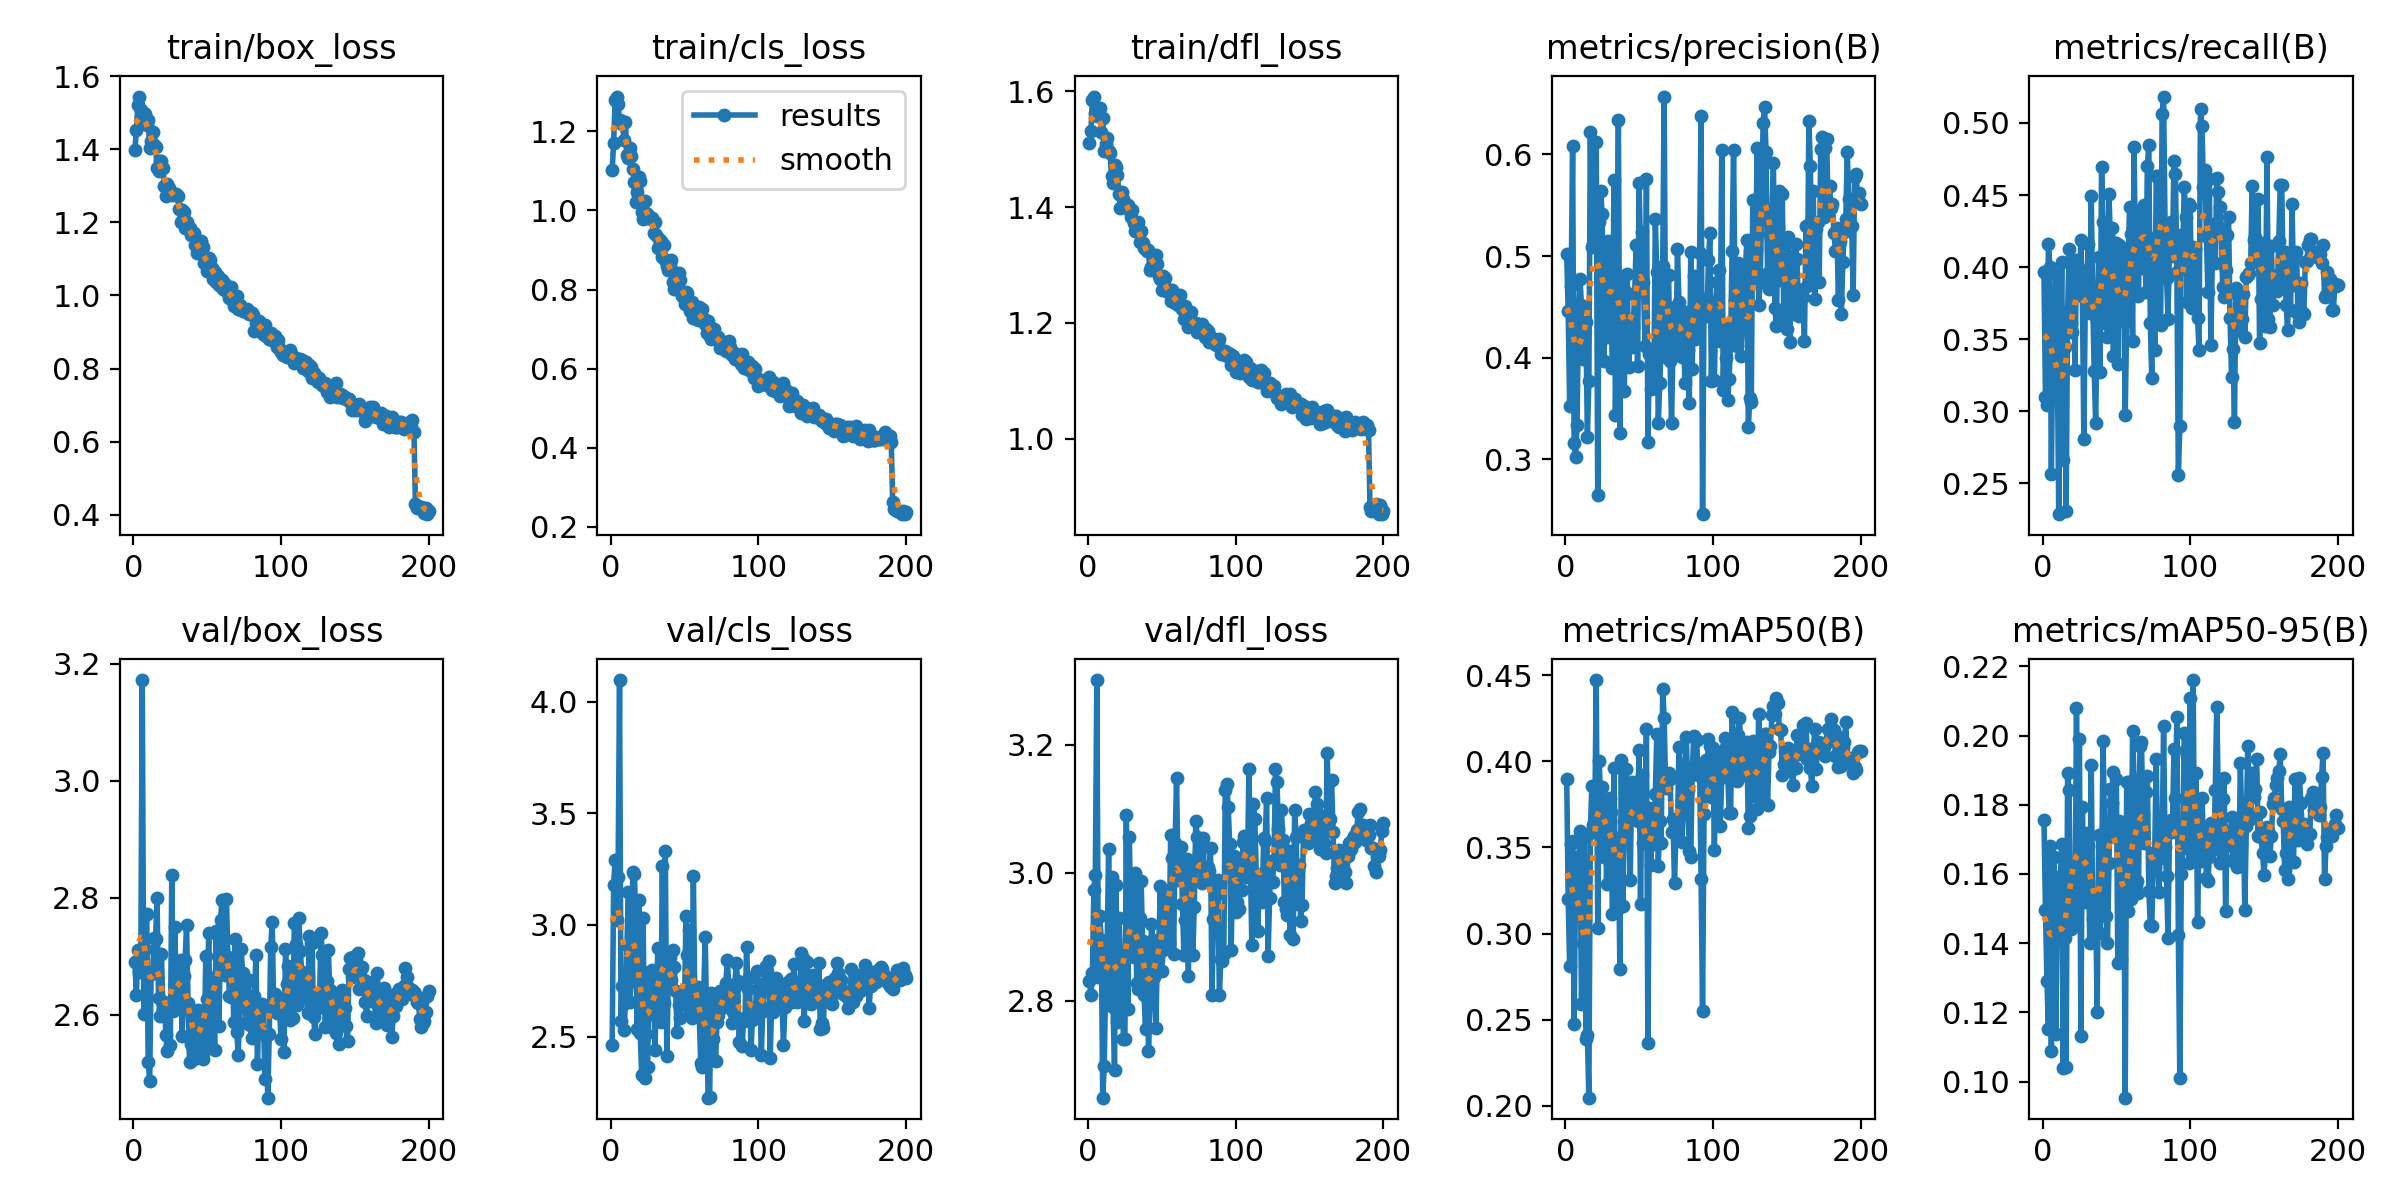

Data behind this chart, as committed beside it:
epoch, time, train/box_loss, train/cls_loss, train/dfl_loss, metrics/precision(B), metrics/recall(B), metrics/mAP50(B), metrics/mAP50-95(B), val/box_loss, val/cls_loss, val/dfl_loss, lr/pg0, lr/pg1, lr/pg2
1, 26.39, 1.398, 1.101, 1.511, 0.5019, 0.3965, 0.3897, 0.1756, 2.69, 2.463, 2.83, 0.0004087, 0.0004087, 0.0004087
2, 50.59, 1.453, 1.171, 1.532, 0.4455, 0.3098, 0.3201, 0.1496, 2.634, 3.178, 2.809, 0.0008253, 0.0008253, 0.0008253
3, 73.85, 1.522, 1.279, 1.585, 0.3529, 0.3043, 0.2812, 0.1292, 2.711, 3.289, 2.844, 0.001242, 0.001242, 0.001242
4, 97.03, 1.545, 1.288, 1.591, 0.4705, 0.4159, 0.352, 0.1153, 2.673, 3.02, 2.972, 0.001249, 0.001249, 0.001249
5, 120.2, 1.508, 1.269, 1.563, 0.6079, 0.3998, 0.3539, 0.168, 2.687, 3.214, 2.997, 0.001249, 0.001249, 0.001249
6, 143.5, 1.476, 1.227, 1.557, 0.3163, 0.2567, 0.2473, 0.1088, 3.172, 4.097, 3.301, 0.001248, 0.001248, 0.001248
7, 166.7, 1.499, 1.224, 1.565, 0.3019, 0.3543, 0.3297, 0.1595, 2.602, 2.569, 2.837, 0.001247, 0.001247, 0.001247
8, 190.1, 1.498, 1.218, 1.571, 0.3334, 0.3183, 0.3445, 0.1648, 2.712, 2.726, 2.932, 0.001246, 0.001246, 0.001246
9, 213.3, 1.468, 1.177, 1.53, 0.4489, 0.3951, 0.3332, 0.1139, 2.772, 2.53, 2.896, 0.001245, 0.001245, 0.001245
10, 236.5, 1.481, 1.224, 1.554, 0.4778, 0.3383, 0.3598, 0.1521, 2.52, 2.648, 2.649, 0.001244, 0.001244, 0.001244
11, 260, 1.404, 1.139, 1.496, 0.4515, 0.2286, 0.259, 0.1438, 2.487, 2.911, 2.698, 0.001242, 0.001242, 0.001242
12, 283.3, 1.424, 1.134, 1.509, 0.3991, 0.3297, 0.2944, 0.1575, 2.67, 3.146, 2.826, 0.001241, 0.001241, 0.001241
13, 306.6, 1.447, 1.158, 1.52, 0.4229, 0.4033, 0.356, 0.1685, 2.671, 2.654, 2.886, 0.001239, 0.001239, 0.001239
14, 329.8, 1.411, 1.138, 1.496, 0.4348, 0.266, 0.2388, 0.1038, 2.731, 2.747, 3.037, 0.001237, 0.001237, 0.001237
15, 353, 1.408, 1.106, 1.493, 0.3222, 0.3448, 0.2412, 0.1415, 2.73, 3.237, 2.805, 0.001235, 0.001235, 0.001235
16, 376.4, 1.35, 1.072, 1.453, 0.3767, 0.2308, 0.2047, 0.1043, 2.799, 3.23, 2.994, 0.001233, 0.001233, 0.001233
17, 399.6, 1.341, 1.02, 1.442, 0.6219, 0.3697, 0.3586, 0.1892, 2.629, 3.045, 2.79, 0.001231, 0.001231, 0.001231
18, 423.1, 1.368, 1.047, 1.473, 0.5087, 0.4125, 0.3858, 0.1841, 2.598, 2.532, 2.692, 0.001228, 0.001228, 0.001228
19, 446.3, 1.368, 1.085, 1.468, 0.5123, 0.361, 0.3634, 0.144, 2.704, 3.113, 2.981, 0.001225, 0.001225, 0.001225
20, 469.8, 1.349, 1.075, 1.456, 0.5294, 0.3552, 0.3659, 0.156, 2.608, 2.514, 2.767, 0.001223, 0.001223, 0.001223
21, 493.1, 1.301, 0.9968, 1.422, 0.6124, 0.3966, 0.4473, 0.1544, 2.622, 2.328, 2.929, 0.00122, 0.00122, 0.00122
22, 516.6, 1.273, 0.9775, 1.399, 0.2645, 0.3287, 0.3035, 0.1451, 2.566, 3.03, 2.856, 0.001217, 0.001217, 0.001217
23, 540, 1.306, 1.024, 1.425, 0.5331, 0.4049, 0.4002, 0.2078, 2.538, 2.312, 2.85, 0.001213, 0.001213, 0.001213
24, 563.4, 1.295, 0.9923, 1.414, 0.5639, 0.4002, 0.3762, 0.1623, 2.609, 2.511, 2.739, 0.00121, 0.00121, 0.00121
25, 586.7, 1.28, 0.989, 1.404, 0.5416, 0.3854, 0.3854, 0.199, 2.548, 2.363, 2.74, 0.001207, 0.001207, 0.001207
26, 610, 1.274, 0.982, 1.403, 0.3964, 0.419, 0.3442, 0.1131, 2.839, 2.791, 3.09, 0.001203, 0.001203, 0.001203
27, 633.2, 1.278, 0.9794, 1.403, 0.4265, 0.38, 0.376, 0.1794, 2.607, 2.603, 2.787, 0.001199, 0.001199, 0.001199
28, 656.6, 1.277, 0.9803, 1.395, 0.4202, 0.2811, 0.3286, 0.152, 2.749, 2.796, 3.056, 0.001195, 0.001195, 0.001195
29, 679.8, 1.277, 0.9432, 1.384, 0.5146, 0.3804, 0.3781, 0.1709, 2.639, 2.741, 2.941, 0.001191, 0.001191, 0.001191
30, 703.1, 1.273, 0.9715, 1.396, 0.5072, 0.3835, 0.3788, 0.1719, 2.627, 2.441, 2.903, 0.001187, 0.001187, 0.001187
31, 726.3, 1.236, 0.9384, 1.373, 0.4632, 0.4162, 0.3708, 0.1681, 2.613, 2.696, 2.869, 0.001183, 0.001183, 0.001183
32, 749.5, 1.202, 0.9046, 1.359, 0.39, 0.3681, 0.3116, 0.1399, 2.694, 2.897, 2.999, 0.001178, 0.001178, 0.001178
33, 772.7, 1.234, 0.9287, 1.368, 0.5754, 0.4491, 0.396, 0.1914, 2.564, 2.574, 2.828, 0.001173, 0.001173, 0.001173
34, 796.1, 1.229, 0.9228, 1.375, 0.3434, 0.3767, 0.3271, 0.1469, 2.666, 2.566, 2.818, 0.001169, 0.001169, 0.001169
35, 819.2, 1.184, 0.8828, 1.34, 0.4599, 0.3277, 0.3136, 0.1436, 2.694, 3.264, 2.93, 0.001164, 0.001164, 0.001164
36, 842.5, 1.201, 0.9125, 1.359, 0.6336, 0.2921, 0.3557, 0.1521, 2.753, 2.649, 2.987, 0.001159, 0.001159, 0.001159
37, 865.6, 1.183, 0.8753, 1.339, 0.3263, 0.3628, 0.2792, 0.12, 2.62, 3.33, 2.894, 0.001154, 0.001154, 0.001154
38, 888.9, 1.184, 0.8601, 1.329, 0.4802, 0.407, 0.4007, 0.1711, 2.52, 2.415, 2.809, 0.001148, 0.001148, 0.001148
39, 912.7, 1.165, 0.8502, 1.328, 0.425, 0.3274, 0.3162, 0.1429, 2.551, 2.73, 2.755, 0.001143, 0.001143, 0.001143
40, 935.9, 1.168, 0.8611, 1.323, 0.3669, 0.4692, 0.3654, 0.1578, 2.6, 2.858, 2.883, 0.001137, 0.001137, 0.001137
41, 959.2, 1.171, 0.874, 1.326, 0.4647, 0.4316, 0.3956, 0.1984, 2.525, 2.752, 2.721, 0.001132, 0.001132, 0.001132
42, 982.5, 1.137, 0.819, 1.291, 0.4824, 0.3615, 0.3729, 0.1726, 2.534, 2.886, 2.798, 0.001126, 0.001126, 0.001126
43, 1006, 1.117, 0.8022, 1.297, 0.3903, 0.3985, 0.3667, 0.1477, 2.588, 2.81, 2.92, 0.00112, 0.00112, 0.00112
44, 1029, 1.133, 0.8415, 1.312, 0.4336, 0.3515, 0.3309, 0.1401, 2.608, 2.703, 2.896, 0.001114, 0.001114, 0.001114
45, 1052, 1.117, 0.8118, 1.305, 0.4108, 0.4509, 0.3881, 0.1632, 2.572, 2.518, 2.837, 0.001108, 0.001108, 0.001108
46, 1076, 1.149, 0.8417, 1.318, 0.4305, 0.4186, 0.3701, 0.1846, 2.543, 2.639, 2.758, 0.001102, 0.001102, 0.001102
47, 1099, 1.132, 0.8235, 1.301, 0.4615, 0.4273, 0.3855, 0.1805, 2.525, 2.584, 2.875, 0.001095, 0.001095, 0.001095
48, 1123, 1.089, 0.7839, 1.281, 0.5104, 0.3387, 0.3784, 0.1893, 2.538, 2.701, 2.887, 0.001089, 0.001089, 0.001089
49, 1146, 1.095, 0.7882, 1.277, 0.3918, 0.3893, 0.3654, 0.1706, 2.7, 2.703, 2.979, 0.001082, 0.001082, 0.001082
50, 1169, 1.067, 0.763, 1.256, 0.5724, 0.4164, 0.4068, 0.1876, 2.627, 2.647, 2.847, 0.001076, 0.001076, 0.001076
51, 1193, 1.104, 0.7936, 1.282, 0.5052, 0.333, 0.3171, 0.1344, 2.74, 3.042, 2.88, 0.001069, 0.001069, 0.001069
52, 1217, 1.096, 0.7918, 1.278, 0.5241, 0.4154, 0.392, 0.1754, 2.546, 2.863, 2.935, 0.001062, 0.001062, 0.001062
53, 1241, 1.076, 0.7665, 1.259, 0.4743, 0.3628, 0.3526, 0.1354, 2.622, 2.978, 2.972, 0.001055, 0.001055, 0.001055
54, 1265, 1.046, 0.7459, 1.253, 0.4113, 0.4101, 0.3711, 0.1694, 2.654, 2.608, 2.968, 0.001048, 0.001048, 0.001048
55, 1289, 1.065, 0.7686, 1.255, 0.5763, 0.3834, 0.4187, 0.173, 2.54, 2.581, 2.89, 0.00104, 0.00104, 0.00104
56, 1312, 1.036, 0.7287, 1.237, 0.3169, 0.2975, 0.2362, 0.09537, 2.743, 3.219, 3.058, 0.001033, 0.001033, 0.001033
57, 1336, 1.055, 0.7569, 1.256, 0.4036, 0.3625, 0.3729, 0.1864, 2.669, 2.636, 3.024, 0.001026, 0.001026, 0.001026
58, 1360, 1.029, 0.7372, 1.24, 0.3694, 0.4072, 0.3401, 0.1494, 2.581, 2.654, 2.873, 0.001018, 0.001018, 0.001018
59, 1383, 1.025, 0.7235, 1.234, 0.3897, 0.4419, 0.3641, 0.1632, 2.763, 2.721, 3.047, 0.00101, 0.00101, 0.00101
60, 1407, 1.043, 0.7562, 1.248, 0.3702, 0.4233, 0.3522, 0.1528, 2.796, 2.588, 3.148, 0.001003, 0.001003, 0.001003
... 140 more rows
